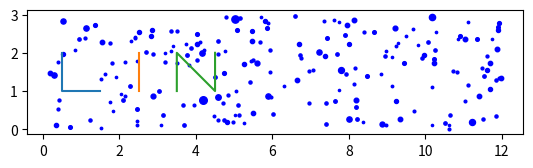
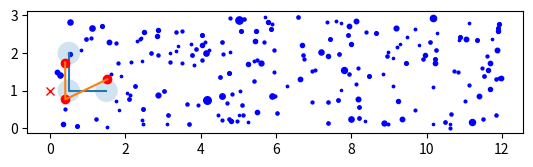
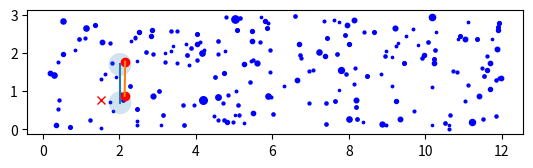
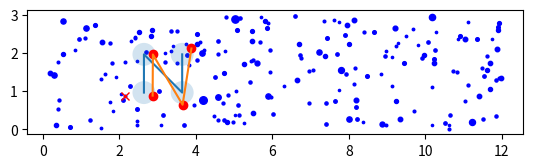
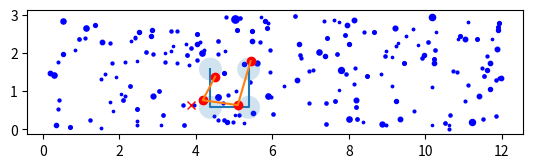
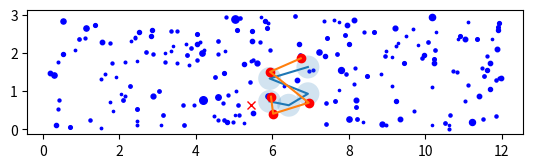
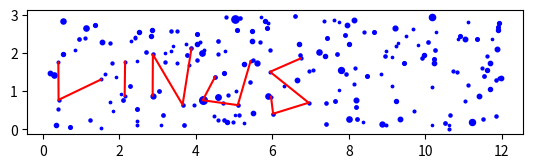

The matplotlib source for these figures, in order:
import numpy as np
import matplotlib.pyplot as plt
from dataclasses import dataclass
from scipy.spatial import KDTree
from scipy.stats import halfnorm

canvas_x = 12
canvas_y = 3
n_points = 200

mags = [x for x in (8 - np.exp(halfnorm.rvs(size=10000) / 1.5)) if x > -5]


@dataclass
class Point:
    x: float
    y: float
    mag: float

    def plot(self, ax):
        min_star_size = 0.5
        ax.scatter([self.x], [self.y], s=[
                   (7+min_star_size-(self.mag))*5], c='blue')


def gen_pt() -> Point:
    x, y = np.random.random(2)
    mag = np.random.choice(mags)
    return Point(x*canvas_x, y*canvas_y, mag)


#
# generate stars
# --------------
stars = [gen_pt() for i in range(n_points)]


def plot_my_stars(stars_opt=None):
    if not stars_opt:
        fig, ax = plt.subplots()
        for s in stars:
            s.plot(ax)
        ax.set_aspect('equal')
        return ax
    else:
        fig, ax = plt.subplots()
        for s in stars_opt:
            s.plot(ax)
        ax.set_aspect('equal')
        return ax


#
# generate L I N words
# --------------------
letters = ['L', 'I', "N"]
L = [[0, 1], [0, 0], [1, 0]]
I = [[0, 1], [0, 0]]
N = [[0, 0], [0, 1], [1, 0], [1, 1]]
U = [ [0, 1], [0,0], [1,0], [1,1] ]
S = [ [1,1], [0,0.7], [1, 0.3], [0.5, 0], [0, 0.1] ]


def plot_letter(letter, ax, offset_x=0, offset_y=0):
    x, y = np.array(letter)[:, 0], np.array(letter)[:, 1]
    ax.plot(x+offset_x, y+offset_y)


ax = plot_my_stars()
floor = 1
plot_letter(L, ax, offset_y=floor, offset_x=0.5)
plot_letter(I, ax, offset_y=floor, offset_x=2.5)
plot_letter(N, ax, offset_y=floor, offset_x=3.5)

#
# GLOBAL
space_between_letters = 0.5 
okay_radius = 0.3

#
# prototype function
letter = L
canvas = stars
lookup=KDTree([[p.x, p.y] for p in stars])
start_point = [0, 1]  # pretend bottom left of the previous letter
direction=[1,0]         # make sure this is magnitude 1

def plot_letter_smart(letter, canvas, lookup, start_point, direction,debug=False):
    start_x, start_y = start_point

    if debug:
        # plot ideal
        ax = plot_my_stars(canvas)
        ax.plot(start_x, start_y, marker='x', c='r')
        plot_letter(letter, ax,
                    offset_x=start_x + direction[0]*space_between_letters,
                    offset_y=start_y + direction[1]*space_between_letters)

        # plot circles around ideal points
        for node in letter:
            x, y = node
            curx, cury = x + start_x + space_between_letters*direction[0], y + start_y + space_between_letters*direction[1]
            circle = plt.Circle((curx, cury), okay_radius, alpha=0.2)
            ax.add_patch(circle)

    brightest_neighbours=  []

    # find the brightest star in the circle
    for node in letter:
        x, y = node
        curx, cury = x + start_x + space_between_letters*direction[0], y + start_y + space_between_letters*direction[1]
        query_result = lookup.query_ball_point([curx, cury], okay_radius)

        brightest_mag = 7
        brightest_mag_index=None
        if len(query_result) == 0:
            _,nearest_point = lookup.query([curx,cury])
            brightest_mag_index=nearest_point
            if debug:
                print("no stars within radius, using potentially distant star")
        else:
            for index in query_result:
                if canvas[index].mag < brightest_mag:
                    brightest_mag_index=index

        brightest_neighbour= canvas[brightest_mag_index]
        brightest_neighbours.append(brightest_neighbour)
        
        if debug:
            # plot brightest star within radius
            ax.plot(brightest_neighbour.x, brightest_neighbour.y, c='r', marker='o')

    brightest_constelation = np.array([[p.x, p.y] for p in brightest_neighbours])
    x,y=brightest_constelation.T
    if debug:
        # plot the brightest setup of lines
        ax.plot(x,y)

    # find the direction to pass to the next letter
    final_x = max(x)
    final_y = min(y)
    direction = [final_x-start_x, final_y-start_y]
    direction = direction / np.linalg.norm(direction)
    return [final_x, final_y], direction, brightest_constelation


debug=True

my_bright_letters = []
next_start_point, direction, brightest_constelation= plot_letter_smart(L, stars, lookup, start_point=[0,1], direction=[1,0],debug=debug)
my_bright_letters.append(brightest_constelation)
next_start_point, direction, brightest_constelation =plot_letter_smart(I, stars, lookup, next_start_point, direction,debug=debug)
my_bright_letters.append(brightest_constelation)
next_start_point, direction, brightest_constelation =plot_letter_smart(N, stars, lookup, next_start_point, direction,debug=debug)
my_bright_letters.append(brightest_constelation)
next_start_point, direction, brightest_constelation =plot_letter_smart(U, stars, lookup, next_start_point, direction,debug=debug)
my_bright_letters.append(brightest_constelation)
next_start_point, direction, brightest_constelation =plot_letter_smart(S, stars, lookup, next_start_point, direction,debug=debug)
my_bright_letters.append(brightest_constelation)

# plot the brightest sequence of letters
ax=plot_my_stars()
for constelation in my_bright_letters:
    x,y=constelation.T
    ax.plot(x,y,c='r')
plt.show()
